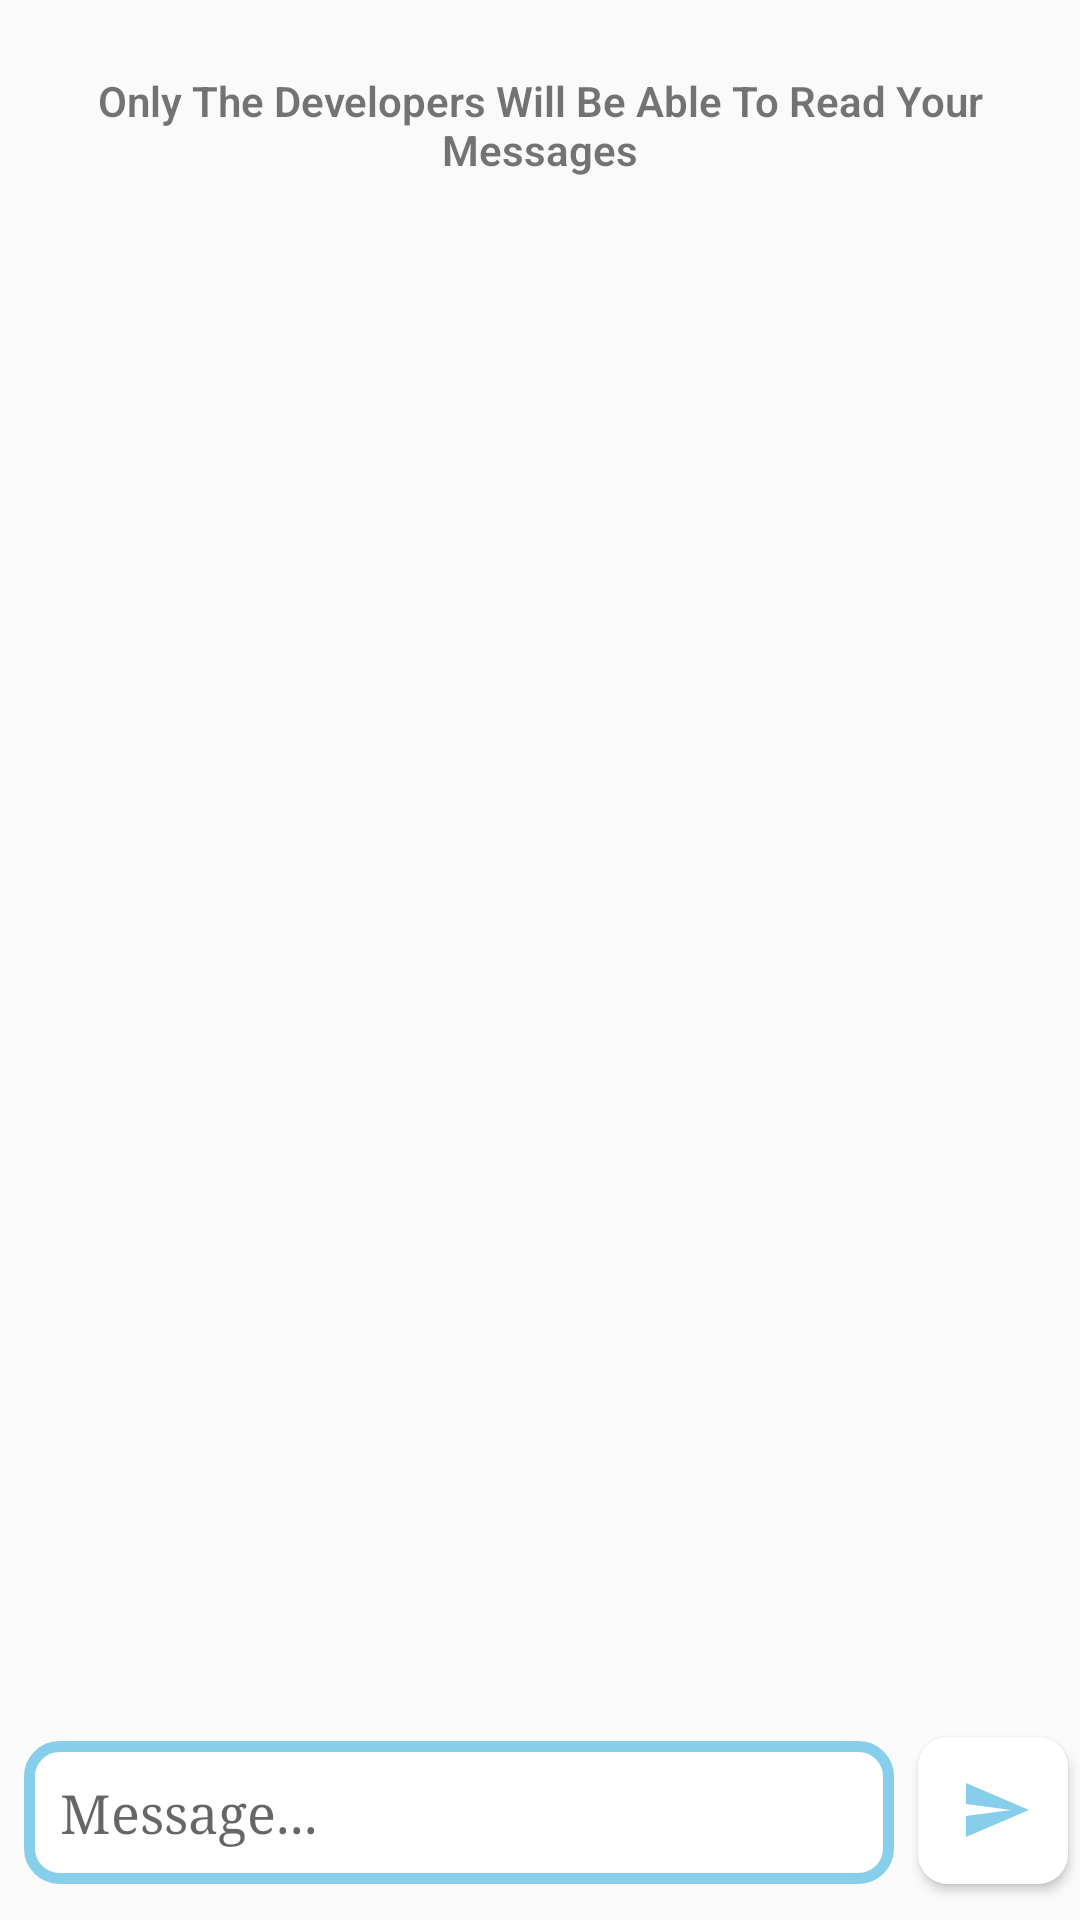

This screen was rendered from an Android layout file. Write that file and the resources it references.
<!-- AndroidManifest.xml: application theme Theme.FriendsBook -->
<!-- res/layout/activity_developer_message.xml -->
<?xml version="1.0" encoding="utf-8"?>
<androidx.constraintlayout.widget.ConstraintLayout xmlns:android="http://schemas.android.com/apk/res/android"
    xmlns:app="http://schemas.android.com/apk/res-auto"
    xmlns:tools="http://schemas.android.com/tools"
    android:layout_width="match_parent"
    android:layout_height="match_parent"
    tools:context=".DeveloperMessageActivity">

    <EditText
        android:id="@+id/devMessageInput"
        android:layout_width="0dp"
        android:layout_height="wrap_content"
        android:layout_marginStart="8dp"
        android:layout_marginEnd="8dp"
        android:layout_marginBottom="12dp"
        android:background="@drawable/bc_chatinput"
        android:ems="10"
        android:fadeScrollbars="true"
        android:fontFamily="serif"
        android:hint="Message..."
        android:isScrollContainer="true"
        android:maxHeight="100dp"
        android:padding="12dp"
        app:layout_constraintBottom_toBottomOf="parent"
        app:layout_constraintEnd_toStartOf="@+id/devMessageSendBtn"
        app:layout_constraintHorizontal_bias="0.0"
        app:layout_constraintStart_toStartOf="parent" />

    <Button
        android:id="@+id/devMessageSendBtn"
        android:layout_width="50dp"
        android:layout_height="49dp"
        android:layout_marginStart="8dp"
        android:layout_marginEnd="4dp"
        android:layout_marginBottom="12dp"
        android:background="@drawable/bc_send_btn"
        android:drawableRight="@drawable/ic_send"
        android:padding="12dp"
        app:layout_constraintBottom_toBottomOf="parent"
        app:layout_constraintEnd_toEndOf="parent"
        />

    <TextView
        android:id="@+id/textView12"
        android:layout_width="wrap_content"
        android:layout_height="wrap_content"
        android:layout_marginTop="24dp"
        android:fontFamily="sans-serif-light"
        android:gravity="center"
        android:maxWidth="300dp"
        android:text="Only The Developers Will Be Able To Read Your Messages"
        android:textStyle="bold"
        app:layout_constraintEnd_toEndOf="parent"
        app:layout_constraintStart_toStartOf="parent"
        app:layout_constraintTop_toTopOf="parent" />

    <androidx.recyclerview.widget.RecyclerView
        android:id="@+id/devMessageRecycler"
        android:layout_width="409dp"
        android:layout_height="743dp"
        android:layout_marginTop="8dp"
        app:layout_constraintBottom_toTopOf="@+id/devMessageInput"
        app:layout_constraintEnd_toEndOf="parent"
        app:layout_constraintStart_toStartOf="parent"
        app:layout_constraintTop_toBottomOf="@+id/textView12" />

</androidx.constraintlayout.widget.ConstraintLayout>
<!-- resources referenced by this layout -->
<resources>
  <!-- drawable bc_chatinput (drawable) -->
  <?xml version="1.0" encoding="utf-8"?>
  <selector xmlns:android="http://schemas.android.com/apk/res/android">
  
      <item android:state_window_focused="false" android:state_focused="false">
          <shape android:shape="rectangle">
  
              <corners android:radius="10dp" />
              <stroke android:width="3.5dp"
                  android:color="@color/sky_blue"/>
              <solid android:color="@color/white"/>
  
          </shape>
      </item>
  
  
  
  </selector>
  <!-- drawable bc_send_btn (drawable) -->
  <?xml version="1.0" encoding="utf-8"?>
  <ripple xmlns:android="http://schemas.android.com/apk/res/android" android:color="@color/sky_blue">
  
      <item >
          <shape android:shape="rectangle">
  
              <corners android:radius="10dp" />
  
              <solid android:color="@color/white"/>
  
          </shape>
      </item>
  
  
  
  </ripple>
  <!-- drawable ic_send (drawable) -->
  <vector xmlns:android="http://schemas.android.com/apk/res/android"
      android:width="24dp"
      android:height="24dp"
      android:viewportWidth="24"
      android:viewportHeight="24"
      android:tint="@color/sky_blue"
      android:autoMirrored="true">
    <path
        android:fillColor="@color/sky_blue"
        android:pathData="M2.01,21L23,12 2.01,3 2,10l15,2 -15,2z"/>
  </vector>
  <style name="Theme.FriendsBook" parent="Theme.MaterialComponents.DayNight.NoActionBar.Bridge">
          
          <item name="colorPrimary">@color/sky_blue</item>
          <item name="colorPrimaryVariant">@color/sky_blue</item>
          <item name="colorOnPrimary">@color/white</item>
          
          <item name="colorSecondary">@color/teal_200</item>
          <item name="colorSecondaryVariant">@color/teal_700</item>
          <item name="colorOnSecondary">@color/black</item>
          
          <item name="android:statusBarColor" tools:targetApi="l">?attr/colorPrimaryVariant</item>
          
      </style>
  <color name="sky_blue">#87CEEB</color>
  <color name="white">#FFFFFFFF</color>
  <color name="teal_200">#FF03DAC5</color>
  <color name="teal_700">#FF018786</color>
  <color name="black">#FF000000</color>
</resources>
